Photos from the image-classification dataset "dataset" in the GitHub repository SCHAB2210/Distributed_Multimodal_Spectrometer-Camera_Fusion_based_Autonomous_Robotic_Textile_Sorting_Facility. Its 6 classes are: cotton white, cotton black, cotton other color, polyester white, polyester black, polyester other color.

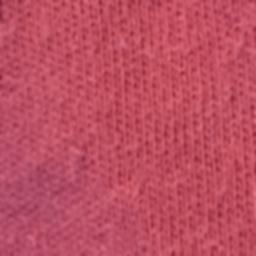
Label: cotton other color

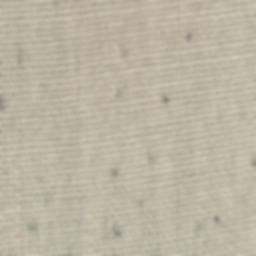
Label: polyester white

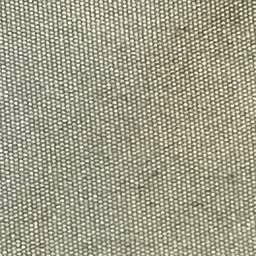
Label: polyester other color

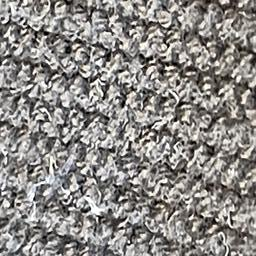
Label: cotton black

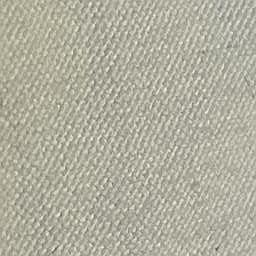
Label: cotton white

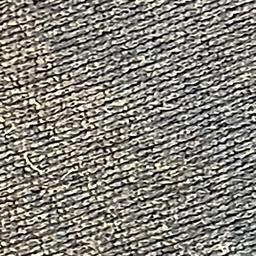
Label: polyester black
